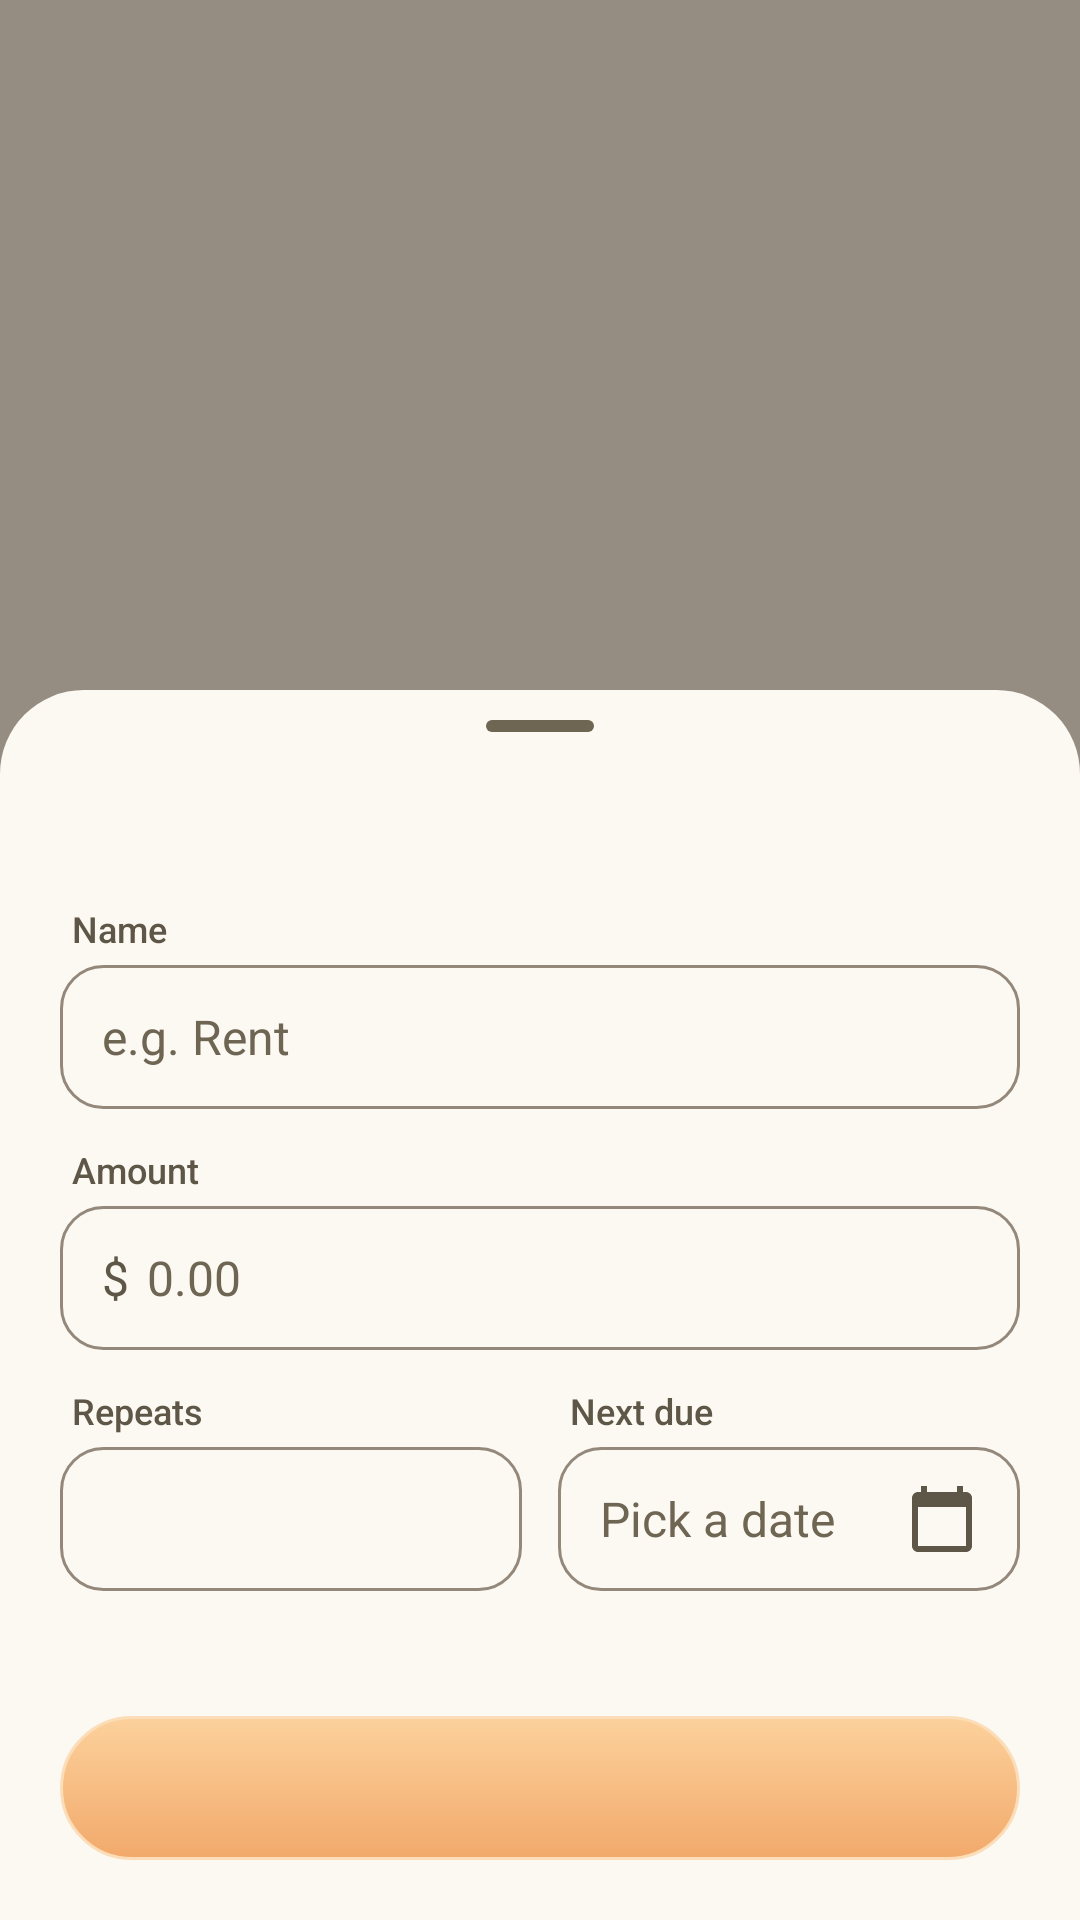

Reconstruct the res/layout file that produces this screen, plus the resources it refers to.
<!-- AndroidManifest.xml: application theme AppTheme -->
<!-- res/layout/sheet_bill.xml -->
<?xml version="1.0" encoding="utf-8"?>
<FrameLayout xmlns:android="http://schemas.android.com/apk/res/android"
    xmlns:tools="http://schemas.android.com/tools"
    android:id="@+id/sheet_root"
    android:layout_width="match_parent"
    android:layout_height="match_parent"
    tools:ignore="MergeRootFrame">

    <View
        android:id="@+id/sheet_scrim"
        android:layout_width="match_parent"
        android:layout_height="match_parent"
        android:background="@color/scrim"
        android:contentDescription="Close" />

    <LinearLayout
        android:id="@+id/sheet"
        android:layout_width="match_parent"
        android:layout_height="wrap_content"
        android:layout_gravity="bottom"
        android:background="@drawable/sheet_bg"
        android:clickable="true"
        android:orientation="vertical"
        android:paddingBottom="20dp">

        <View
            android:layout_width="36dp"
            android:layout_height="4dp"
            android:layout_gravity="center_horizontal"
            android:layout_marginTop="10dp"
            android:background="@drawable/sheet_handle"
            android:importantForAccessibility="no" />

        
        <ScrollView
            android:layout_width="match_parent"
            android:layout_height="wrap_content">

            <LinearLayout
                android:layout_width="match_parent"
                android:layout_height="wrap_content"
                android:orientation="vertical"
                android:paddingHorizontal="20dp">

                <TextView
                    android:id="@+id/sheet_title"
                    android:layout_width="wrap_content"
                    android:layout_height="wrap_content"
                    android:layout_marginTop="12dp"
                    android:layout_marginBottom="4dp"
                    android:accessibilityHeading="true"
                    android:fontFamily="sans-serif-medium"
                    android:textColor="@color/text"
                    android:textSize="22sp" />

                <TextView
                    style="@style/FieldLabel"
                    android:labelFor="@+id/sheet_name"
                    android:text="Name" />

                
                <EditText
                    android:id="@+id/sheet_name"
                    style="@style/Input"
                    android:layout_width="match_parent"
                    android:hint="e.g. Rent"
                    android:importantForAutofill="no"
                    android:inputType="textCapWords"
                    android:maxLength="40"
                    tools:ignore="LabelFor" />

                <TextView
                    style="@style/FieldLabel"
                    android:labelFor="@+id/sheet_amount"
                    android:text="Amount" />

                <LinearLayout style="@style/MoneyBox">

                    <TextView style="@style/DollarSign" />

                    <EditText
                        android:id="@+id/sheet_amount"
                        style="@style/MoneyInput"
                        android:importantForAutofill="no"
                        android:inputType="numberDecimal"
                        android:selectAllOnFocus="true" />
                </LinearLayout>

                
                <LinearLayout
                    android:id="@+id/sheet_row_when"
                    android:layout_width="match_parent"
                    android:layout_height="wrap_content"
                    android:baselineAligned="false"
                    android:orientation="horizontal">

                    <LinearLayout
                        android:layout_width="0dp"
                        android:layout_height="wrap_content"
                        android:layout_marginEnd="6dp"
                        android:layout_weight="1"
                        android:orientation="vertical">

                        <TextView
                            style="@style/FieldLabel"
                            android:labelFor="@+id/sheet_freq"
                            android:text="Repeats" />

                        <FrameLayout
                            android:layout_width="match_parent"
                            android:layout_height="wrap_content"
                            android:addStatesFromChildren="true"
                            android:background="@drawable/input_bg"
                            android:minHeight="48dp">

                            <Spinner
                                android:id="@+id/sheet_freq"
                                android:layout_width="match_parent"
                                android:layout_height="wrap_content"
                                android:layout_gravity="center_vertical"
                                android:background="@null"
                                android:dropDownWidth="match_parent"
                                android:minHeight="48dp"
                                android:popupBackground="@drawable/popup_bg" />
                        </FrameLayout>
                    </LinearLayout>

                    <LinearLayout
                        android:layout_width="0dp"
                        android:layout_height="wrap_content"
                        android:layout_marginStart="6dp"
                        android:layout_weight="1"
                        android:orientation="vertical">

                        <TextView
                            style="@style/FieldLabel"
                            android:labelFor="@+id/sheet_date"
                            android:text="Next due" />

                        
                        <TextView
                            android:id="@+id/sheet_date"
                            style="@style/Input"
                            android:layout_width="match_parent"
                            android:drawableEnd="@drawable/ic_tab_paydays"
                            android:drawablePadding="8dp"
                            android:drawableTint="@color/text_secondary"
                            android:ellipsize="end"
                            android:gravity="center_vertical"
                            android:hint="Pick a date"
                            android:singleLine="true" />
                    </LinearLayout>
                </LinearLayout>

                
                <TextView
                    android:id="@+id/sheet_share"
                    android:layout_width="wrap_content"
                    android:layout_height="wrap_content"
                    android:layout_marginStart="4dp"
                    android:layout_marginTop="8dp"
                    android:textColor="@color/text_secondary"
                    android:textSize="13sp" />

                
                <TextView
                    android:id="@+id/sheet_paid"
                    android:layout_width="match_parent"
                    android:layout_height="wrap_content"
                    android:layout_marginTop="12dp"
                    android:background="?android:attr/selectableItemBackground"
                    android:drawableStart="@drawable/ic_check"
                    android:drawablePadding="8dp"
                    android:drawableTint="@color/chip_text"
                    android:fontFamily="sans-serif-medium"
                    android:gravity="center_vertical"
                    android:minHeight="48dp"
                    android:paddingHorizontal="4dp"
                    android:textColor="@color/chip_text"
                    android:textSize="15sp"
                    android:visibility="gone" />

                
                <TextView
                    android:id="@+id/sheet_unmark"
                    android:layout_width="match_parent"
                    android:layout_height="wrap_content"
                    android:background="?android:attr/selectableItemBackground"
                    android:gravity="center_vertical"
                    android:minHeight="48dp"
                    android:paddingHorizontal="4dp"
                    android:textColor="@color/text_secondary"
                    android:textSize="14sp"
                    android:visibility="gone" />

                <LinearLayout
                    android:layout_width="match_parent"
                    android:layout_height="wrap_content"
                    android:layout_marginTop="16dp"
                    android:gravity="center_vertical"
                    android:orientation="horizontal">

                    <TextView
                        android:id="@+id/sheet_delete"
                        android:layout_width="wrap_content"
                        android:layout_height="wrap_content"
                        android:layout_marginEnd="10dp"
                        android:background="?android:attr/selectableItemBackground"
                        android:fontFamily="sans-serif-medium"
                        android:gravity="center"
                        android:minHeight="48dp"
                        android:paddingHorizontal="16dp"
                        android:text="Delete"
                        android:textColor="@color/negative"
                        android:textSize="16sp"
                        android:visibility="gone" />

                    <Button
                        android:id="@+id/sheet_save"
                        style="@style/PrimaryButton"
                        android:layout_width="0dp"
                        android:layout_weight="1" />
                </LinearLayout>
            </LinearLayout>
        </ScrollView>
    </LinearLayout>
</FrameLayout>
<!-- resources referenced by this layout -->
<resources>
  <color name="chip_text">#8A3D1B</color>
  <color name="negative">#A8321E</color>
  <color name="scrim">#73241C10</color>
  <color name="text">#2D2F21</color>
  <color name="text_secondary">#5E5646</color>
  <!-- drawable popup_bg (drawable) -->
  <?xml version="1.0" encoding="utf-8"?>
  <shape xmlns:android="http://schemas.android.com/apk/res/android" android:shape="rectangle">
      <solid android:color="@color/card" />
      <stroke android:width="1dp" android:color="@color/divider" />
      <corners android:radius="12dp" />
      <padding android:bottom="8dp" android:top="8dp" />
  </shape>
  <!-- drawable sheet_bg (drawable) -->
  <?xml version="1.0" encoding="utf-8"?>
  <shape xmlns:android="http://schemas.android.com/apk/res/android" android:shape="rectangle">
      <solid android:color="@color/card" />
      <corners android:topLeftRadius="28dp" android:topRightRadius="28dp" />
  </shape>
  <!-- drawable sheet_handle (drawable) -->
  <?xml version="1.0" encoding="utf-8"?>
  <shape xmlns:android="http://schemas.android.com/apk/res/android" android:shape="rectangle">
      <solid android:color="@color/hint" />
      <corners android:radius="2dp" />
  </shape>
  <style name="DollarSign">
          <item name="android:layout_width">wrap_content</item>
          <item name="android:layout_height">wrap_content</item>
          <item name="android:importantForAccessibility">no</item>
          <item name="android:text">$</item>
          <item name="android:textColor">@color/text_secondary</item>
          <item name="android:textSize">16sp</item>
      </style>
  <color name="card">#FCF8F2</color>
  <color name="accent">#A04A22</color>
  <color name="outline">#93887A</color>
  <color name="divider">#ECE3D5</color>
  <color name="hint">#6E6553</color>
  <color name="on_button">#2D2F21</color>
  <color name="brand">#A04A22</color>
  <color name="background">#F2EBE0</color>
  <style name="AppDialog" parent="@android:style/Theme.Material.Light.Dialog.Alert">
          <item name="android:colorAccent">@color/accent</item>
          <item name="android:windowBackground">@drawable/dialog_bg</item>
          <item name="android:windowTitleStyle">@style/DialogTitle</item>
          <item name="android:buttonBarButtonStyle">@style/DialogButton</item>
      </style>
  <style name="AppDatePickerDialog" parent="AppDialog">
          <item name="android:datePickerStyle">@style/AppDatePicker</item>
      </style>
  <color name="button_bottom">#F2A96B</color>
  <color name="button_top">#FCD19C</color>
  <color name="button_rim">#FBDDB8</color>
  <!-- drawable dialog_bg (drawable) -->
  <?xml version="1.0" encoding="utf-8"?>
  <inset xmlns:android="http://schemas.android.com/apk/res/android"
      android:insetLeft="24dp"
      android:insetTop="24dp"
      android:insetRight="24dp"
      android:insetBottom="24dp">
      <shape android:shape="rectangle">
          <solid android:color="@color/card" />
          <corners android:radius="28dp" />
      </shape>
  </inset>
  <style name="DialogTitle">
          <item name="android:textAppearance">@android:style/TextAppearance.Material.Title</item>
          <item name="android:fontFamily">@font/outfit_semibold</item>
          <item name="android:textColor">@color/text</item>
          <item name="android:textSize">22sp</item>
      </style>
  <style name="DialogButton" parent="@android:style/Widget.Material.Button.Borderless.Colored">
          <item name="android:textAllCaps">false</item>
          <item name="android:textSize">15sp</item>
          <item name="android:fontFamily">sans-serif-medium</item>
      </style>
  <style name="AppDatePicker" parent="@android:style/Widget.Material.Light.DatePicker">
          <item name="android:headerBackground">@drawable/date_header</item>
      </style>
  <!-- drawable date_header (drawable) -->
  <?xml version="1.0" encoding="utf-8"?>
  <shape xmlns:android="http://schemas.android.com/apk/res/android" android:shape="rectangle">
      <solid android:color="#6E3418" />
      <corners android:topLeftRadius="28dp" android:topRightRadius="28dp" />
  </shape>
</resources>
